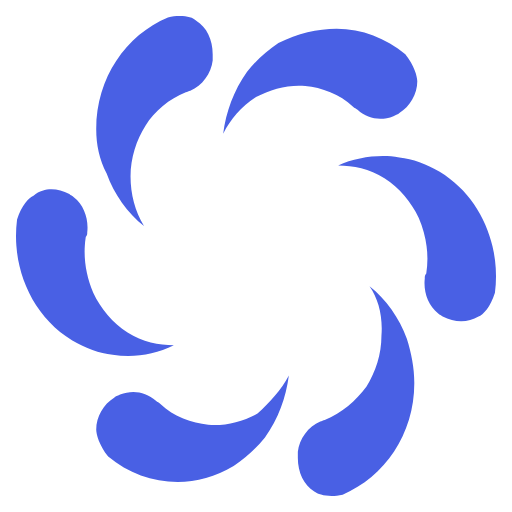
t = 0.00 s
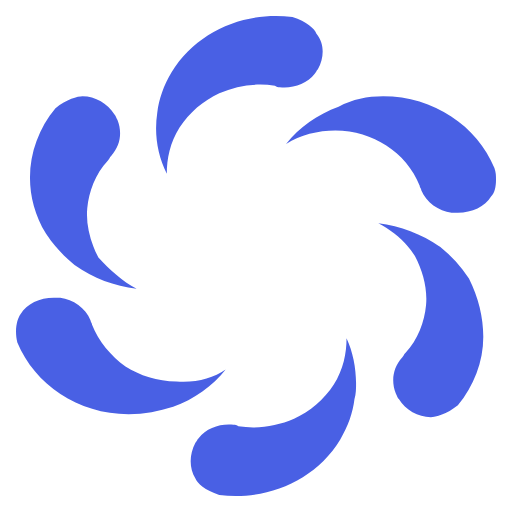
t = 0.38 s
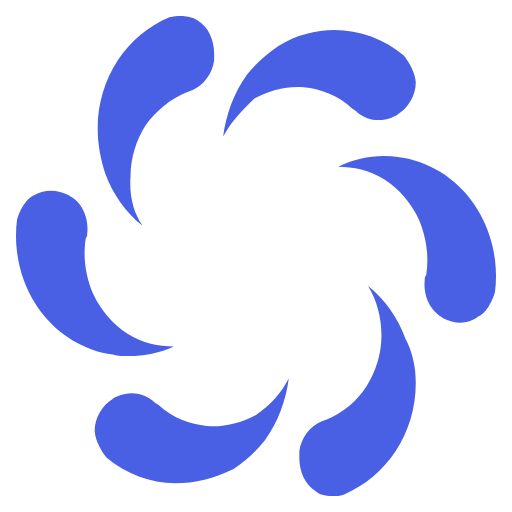
t = 0.75 s
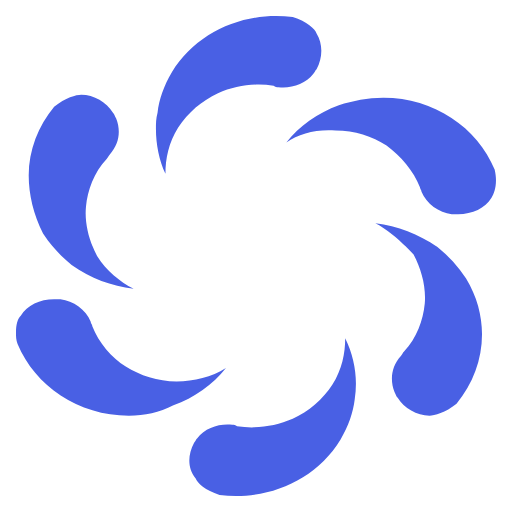
t = 1.13 s

The animated SVG that drew these frames (rendered in a browser with its animation timeline set to each time). Animation: 1 SMIL element (animateTransform=1); one cycle of 1.50 s, repeats indefinitely.

﻿<?xml version="1.0" encoding="utf-8"?><svg version="1.1" id="Layer_1" xmlns="http://www.w3.org/2000/svg" xmlns:xlink="http://www.w3.org/1999/xlink" x="0px" y="0px" width="165" height="165" viewBox="0 0 32 32" enable-background="new 0 0 32 32" xml:space="preserve"><g fill="#4960e4"><path id="path1" d="M18.054,23.463c-0.186,1.392-0.652,2.684-1.493,3.877C16,28.035,15.348,28.633,14.6,29.13   c-2.613,1.59-5.693,1.193-7.839-0.597c-0.56-0.696-0.747-1.392-0.747-1.691c0-0.793,0.466-1.589,1.119-1.987   c0.094-0.099,0.188-0.099,0.374-0.198c0.747-0.298,1.586-0.199,2.24,0.397c0.094,0.1,0.186,0.1,0.28,0.199   c0.84,0.796,1.959,1.192,2.987,1.293c1.026,0.098,2.146-0.2,3.08-0.696C16.841,25.153,17.587,24.358,18.054,23.463z M23.095,17.897   c1.026,0.795,1.865,1.987,2.333,3.28c0.279,0.894,0.466,1.788,0.466,2.782c0,3.182-1.866,5.865-4.48,6.957   c-0.839,0.199-1.492,0-1.772-0.197c-0.654-0.396-1.027-1.193-1.027-2.087v-0.398c0.095-0.795,0.653-1.591,1.401-1.889   c0.092,0,0.186-0.099,0.279-0.099c1.026-0.397,1.959-1.193,2.613-2.088c0.561-0.895,0.933-1.987,0.933-3.182   C23.935,19.786,23.654,18.692,23.095,17.897z M3.213,11.833c0.374,0,0.747,0.099,1.121,0.299c0.093,0.098,0.186,0.098,0.279,0.198   c0.653,0.497,0.934,1.392,0.84,2.187c0,0.1,0,0.199-0.093,0.298c-0.186,1.192,0,2.385,0.467,3.48   c0.466,0.993,1.213,1.887,2.146,2.483c0.934,0.598,1.96,0.796,2.894,0.796c-1.214,0.597-2.521,0.795-3.827,0.597   C6.2,22.071,5.36,21.774,4.52,21.277c-2.614-1.591-3.827-4.672-3.454-7.554c0.281-0.896,0.748-1.392,1.026-1.492   C2.466,11.933,2.84,11.833,3.213,11.833z M23.935,9.746c0.372,0,0.653,0,1.025,0.101c0.84,0.099,1.681,0.397,2.521,0.894   c2.613,1.59,3.828,4.671,3.453,7.555c-0.279,0.894-0.746,1.391-1.026,1.49c-0.654,0.396-1.493,0.396-2.24,0   c-0.093-0.1-0.187-0.1-0.279-0.2c-0.654-0.495-0.934-1.391-0.84-2.186c0-0.1,0-0.199,0.093-0.299c0.187-1.192,0-2.385-0.468-3.479   c-0.466-0.994-1.213-1.889-2.146-2.485c-0.933-0.596-1.961-0.795-2.894-0.795C21.973,9.945,23.001,9.746,23.935,9.746z    M21.041,1.794c1.586,0,3.08,0.597,4.292,1.59c0.561,0.696,0.748,1.392,0.748,1.691c0,0.794-0.468,1.59-1.121,1.987   c-0.093,0.1-0.186,0.1-0.372,0.199C23.84,7.56,23.001,7.46,22.347,6.864c-0.094-0.1-0.187-0.1-0.28-0.199   c-0.838-0.795-1.96-1.192-2.986-1.292c-1.026-0.1-2.146,0.198-3.08,0.694c-0.933,0.597-1.586,1.392-2.053,2.287   c0.186-1.391,0.652-2.684,1.493-3.876C16,3.783,16.652,3.186,17.401,2.69C18.613,2.092,19.827,1.794,21.041,1.794z M11.24,1   c0.467,0,0.84,0.1,1.026,0.298c0.653,0.397,1.027,1.192,1.027,2.086v0.398c-0.093,0.795-0.653,1.591-1.4,1.888   c-0.094,0-0.187,0.1-0.281,0.1c-1.026,0.398-1.96,1.193-2.52,2.088c-0.559,0.895-0.933,1.988-0.933,3.18   c0,1.095,0.279,2.188,0.84,3.082c-1.027-0.796-1.868-1.987-2.333-3.28C6.2,9.945,6.014,9.051,6.014,8.057   c0-3.181,1.867-5.865,4.479-6.958C10.773,1,10.96,1,11.24,1z"><animateTransform attributeName="transform" attributeType="XML" type="rotate" from="0, 16, 16" to="360, 16, 16" dur="1.5s" repeatCount="indefinite" /></path></g></svg>